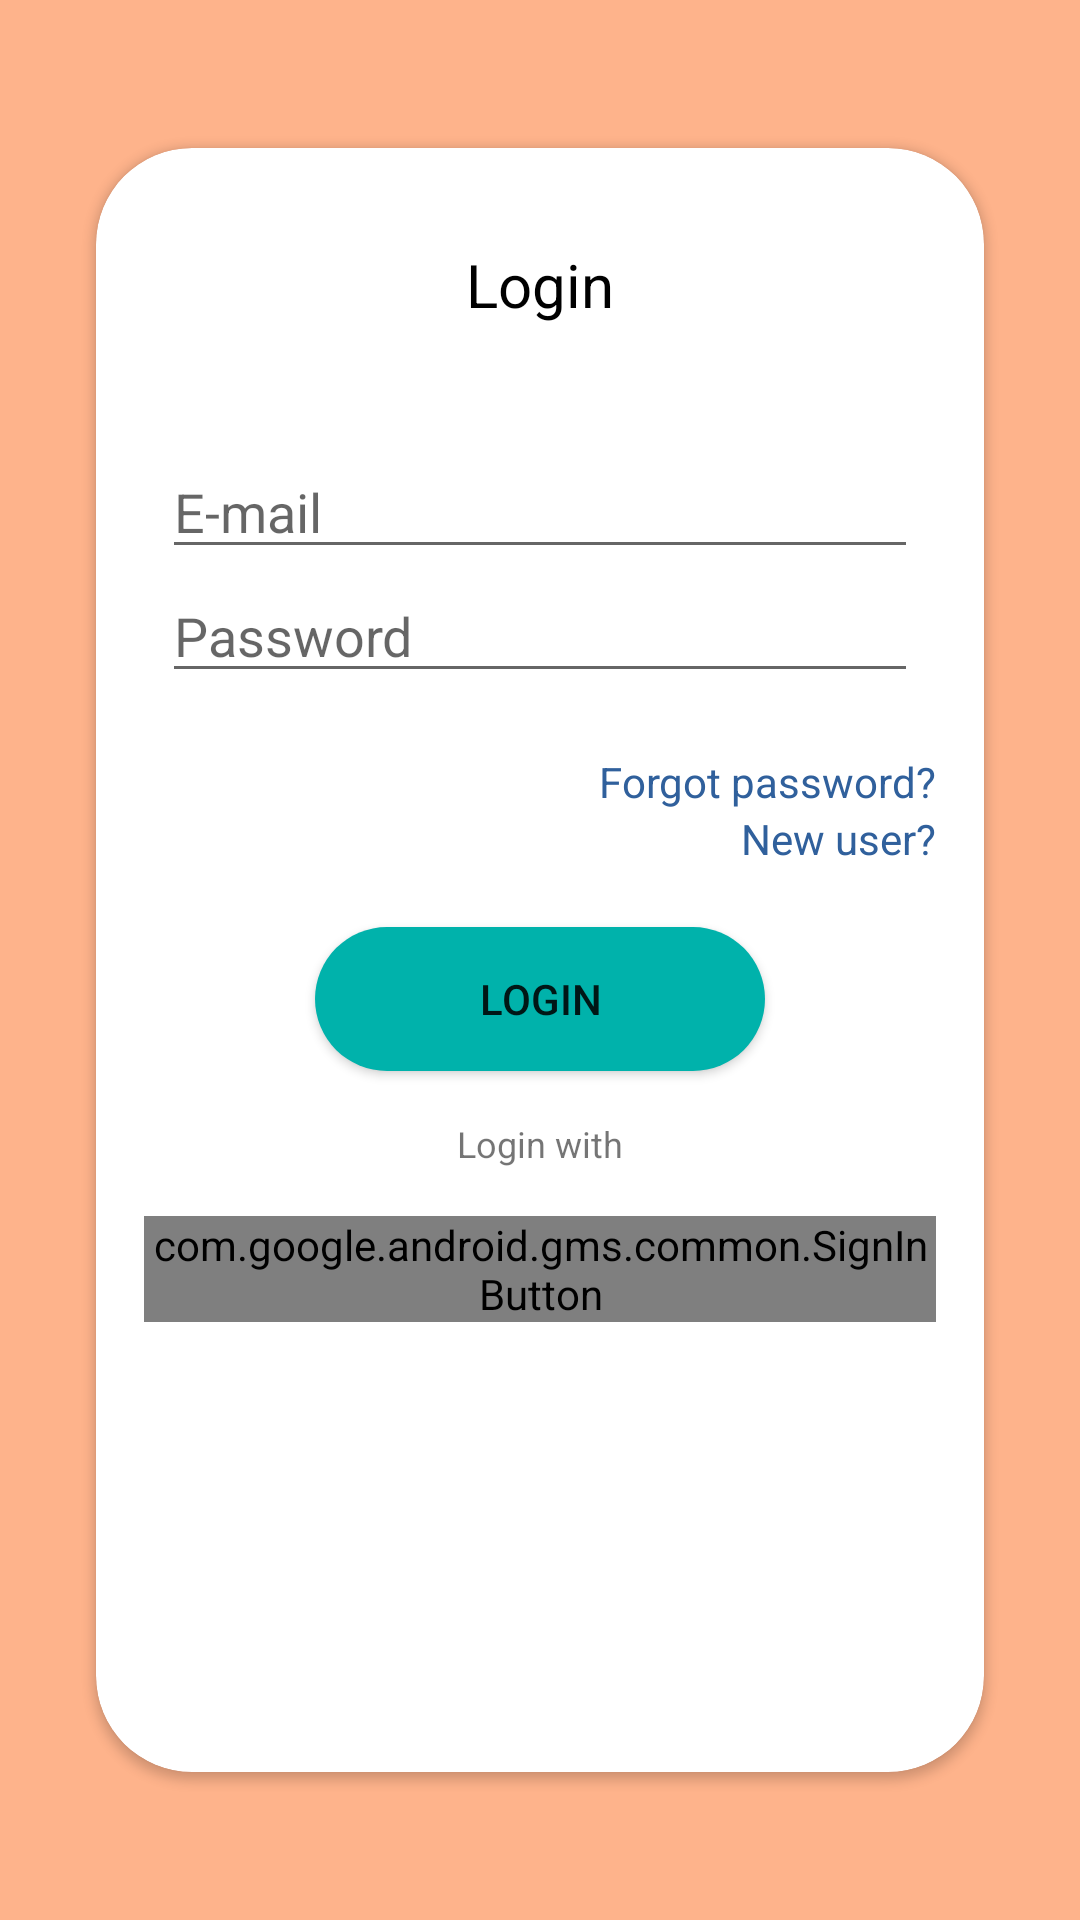

Produce the Android XML layout that renders to this screen, including the resource entries it uses.
<!-- AndroidManifest.xml: application theme AppTheme -->
<!-- res/layout/activity_login.xml -->
<?xml version="1.0" encoding="utf-8"?>
<android.support.constraint.ConstraintLayout
    xmlns:android="http://schemas.android.com/apk/res/android"
    xmlns:app="http://schemas.android.com/apk/res-auto"
    xmlns:tools="http://schemas.android.com/tools"
    android:layout_width="match_parent"
    android:layout_height="match_parent"
    tools:context=".login.LoginActivity">

    <android.support.v7.widget.CardView
        app:cardCornerRadius="32dp"
        android:layout_margin="32dp"
        app:layout_constraintTop_toTopOf="parent"
        app:layout_constraintBottom_toBottomOf="parent"
        android:layout_width="match_parent"
        android:layout_height="wrap_content" >

        <LinearLayout
            android:paddingTop="32dp"
            android:paddingBottom="32dp"
            android:paddingStart="16dp"
            android:paddingEnd="16dp"
            android:orientation="vertical"
            android:layout_width="match_parent"
            android:layout_height="wrap_content">

            <TextView
                android:layout_gravity="center_horizontal"
                android:text="Login"
                android:layout_marginBottom="40dp"
                android:textSize="20sp"
                android:textColor="@android:color/black"
                android:layout_width="wrap_content"
                android:layout_height="wrap_content" />

            <EditText
                android:layout_gravity="center_horizontal"
                android:id="@+id/username"
                android:hint="E-mail"
                android:ems="12"
                android:layout_width="wrap_content"
                android:layout_height="wrap_content" />

            <EditText
                android:layout_gravity="center_horizontal"
                android:id="@+id/password"
                android:hint="Password"
                android:ems="12"
                android:layout_width="wrap_content"
                android:layout_height="wrap_content" />

            <TextView
                android:layout_gravity="end"
                android:layout_marginTop="20dp"
                android:text="Forgot password?"
                android:textColor="@color/colorBlue"
                android:layout_width="wrap_content"
                android:layout_height="wrap_content" />

            <TextView
                android:layout_gravity="end"
                android:text="New user?"
                android:textColor="@color/colorBlue"
                android:layout_width="wrap_content"
                android:layout_height="wrap_content" />

            <Button
                android:text="Login"
                android:background="@drawable/bg_button"
                android:layout_marginTop="20dp"
                android:layout_gravity="center_horizontal"
                android:layout_width="150dp"
                android:layout_height="wrap_content" />

            <TextView
                android:layout_margin="16dp"
                android:layout_gravity="center_horizontal"
                android:textSize="12sp"
                android:text="Login with"
                android:layout_width="wrap_content"
                android:layout_height="wrap_content" />

            <LinearLayout
                android:layout_gravity="center_horizontal"
                android:layout_width="wrap_content"
                android:layout_height="wrap_content">

                <com.google.android.gms.common.SignInButton
                    android:id="@+id/google_sign_in"
                    app:buttonSize="icon_only"
                    android:layout_width="wrap_content"
                    android:layout_height="wrap_content" />

                <Button
                    android:text="Facebook"
                    android:layout_width="wrap_content"
                    android:layout_height="wrap_content" />
            </LinearLayout>
        </LinearLayout>
    </android.support.v7.widget.CardView>
</android.support.constraint.ConstraintLayout>
<!-- resources referenced by this layout -->
<resources>
  <color name="colorBlue">#30609C</color>
  <!-- drawable bg_button (drawable) -->
  <?xml version="1.0" encoding="utf-8"?>
  <shape xmlns:android="http://schemas.android.com/apk/res/android"
      android:shape="rectangle">
      <solid android:color="@color/colorGreen" />
      <corners
          android:bottomLeftRadius="100dp"
          android:bottomRightRadius="100dp"
          android:topLeftRadius="100dp"
          android:topRightRadius="100dp" />
  </shape>
  <style name="AppTheme" parent="Theme.AppCompat.Light.DarkActionBar">
          
          <item name="colorPrimary">@color/colorPrimary</item>
          <item name="colorPrimaryDark">@color/colorPrimaryDark</item>
          <item name="colorAccent">@color/colorAccent</item>
          <item name="android:windowBackground">@color/colorDarkSkin</item>
      </style>
  <color name="colorGreen">#00B2AB</color>
  <color name="colorPrimary">@color/colorDarkSkin</color>
  <color name="colorPrimaryDark">@color/colorDarkSkin</color>
  <color name="colorAccent">@color/colorGreen</color>
  <color name="colorDarkSkin">#FEB38B</color>
</resources>
